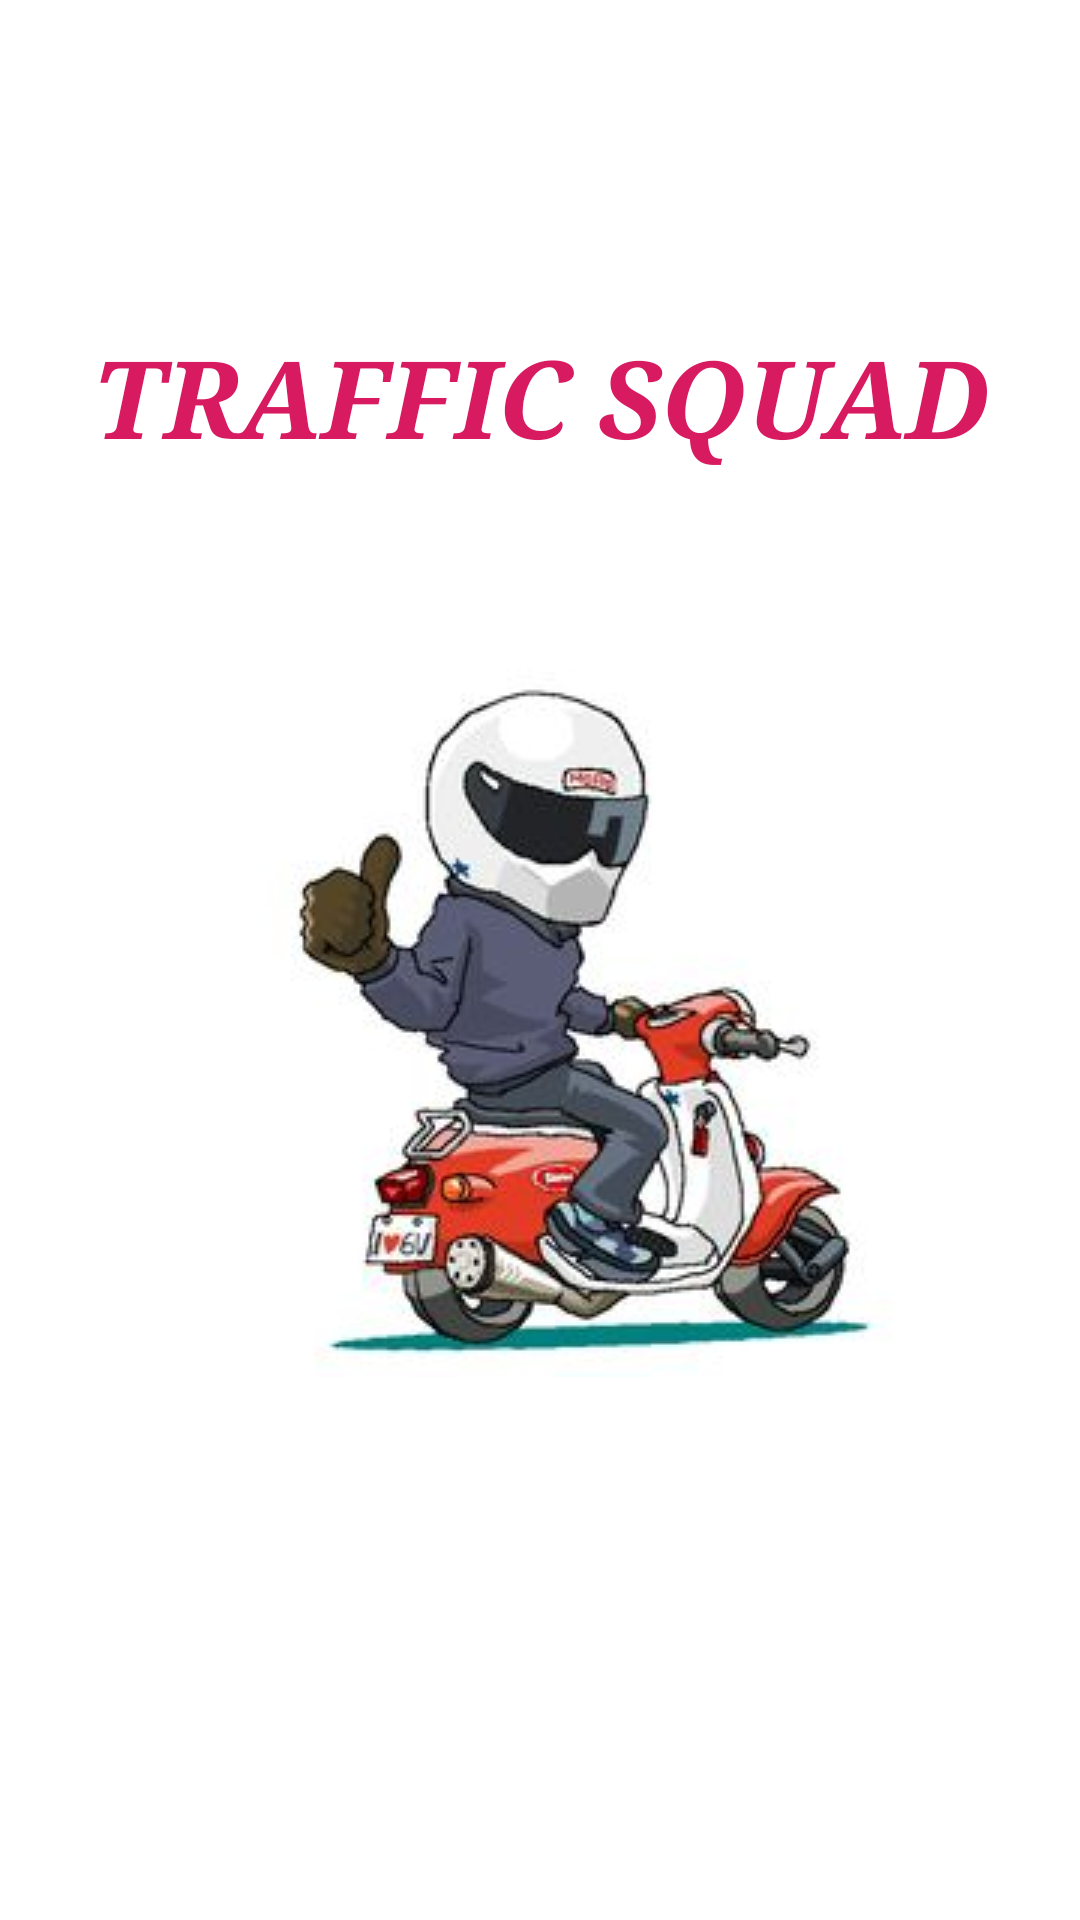

Write the Android layout XML for this screen, with the resource values it uses.
<!-- AndroidManifest.xml: application theme Theme.TrafficSquad -->
<!-- res/layout/activity_main.xml -->
<?xml version="1.0" encoding="utf-8"?>
<androidx.constraintlayout.widget.ConstraintLayout xmlns:android="http://schemas.android.com/apk/res/android"
    xmlns:app="http://schemas.android.com/apk/res-auto"
    xmlns:tools="http://schemas.android.com/tools"
    android:id="@+id/imageView"
    android:layout_width="match_parent"
    android:layout_height="match_parent"
    tools:context=".MainActivity">

    <TextView
        android:id="@+id/TRAFFIC"
        android:layout_width="0dp"
        android:layout_height="wrap_content"
        android:layout_marginLeft="8dp"
        android:layout_marginTop="100dp"
        android:layout_marginRight="8dp"
        android:gravity="center"
        android:text="TRAFFIC SQUAD"
        android:textAllCaps="true"
        android:textColor="#D81B60"
        android:textSize="36sp"
        android:textStyle="bold|italic"
        android:typeface="serif"
        app:layout_constraintBottom_toBottomOf="parent"
        app:layout_constraintHorizontal_bias="1.0"
        app:layout_constraintLeft_toLeftOf="parent"
        app:layout_constraintRight_toRightOf="parent"
        app:layout_constraintTop_toTopOf="parent"
        app:layout_constraintVertical_bias="0.016" />

    <ImageView
        android:id="@+id/imageView8"
        android:layout_width="wrap_content"
        android:layout_height="wrap_content"
        android:layout_marginStart="8dp"
        android:layout_marginTop="10dp"
        android:layout_marginEnd="8dp"
        android:layout_marginBottom="125dp"
        app:layout_constraintBottom_toBottomOf="parent"
        app:layout_constraintEnd_toEndOf="parent"
        app:layout_constraintHorizontal_bias="0.603"
        app:layout_constraintStart_toStartOf="parent"
        app:layout_constraintTop_toBottomOf="@+id/TRAFFIC"
        app:srcCompat="@drawable/photo1" />

</androidx.constraintlayout.widget.ConstraintLayout>
<!-- resources referenced by this layout -->
<resources>
  <!-- drawable photo1: jpg bitmap (drawable-v24, 12047 bytes) -->
  <style name="Theme.TrafficSquad" parent="Theme.MaterialComponents.DayNight.DarkActionBar">
          
          <item name="colorPrimary">@color/purple_500</item>
          <item name="colorPrimaryVariant">@color/purple_700</item>
          <item name="colorOnPrimary">@color/white</item>
          
          <item name="colorSecondary">@color/teal_200</item>
          <item name="colorSecondaryVariant">@color/teal_700</item>
          <item name="colorOnSecondary">@color/black</item>
          
          <item name="android:statusBarColor" tools:targetApi="l">?attr/colorPrimaryVariant</item>
          
      </style>
  <color name="purple_500">#D81B60</color>
  <color name="purple_700">#D81B60</color>
  <color name="white">#FFFFFFFF</color>
  <color name="teal_200">#FF03DAC5</color>
  <color name="teal_700">#FF018786</color>
  <color name="black">#FF000000</color>
</resources>
